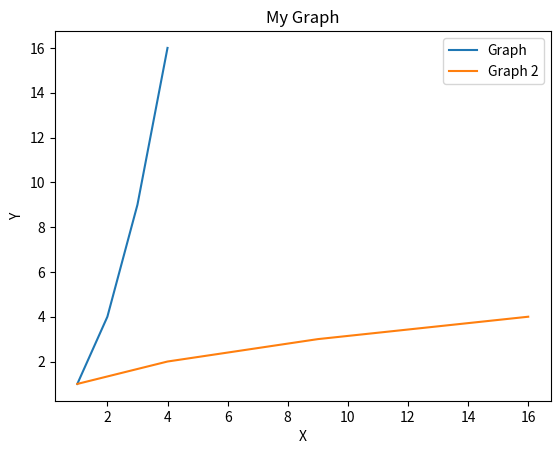

Here is the Python script that generated this plot:
#!/usr/bin/env python3
# -*- coding: utf-8 -*-

import matplotlib.pyplot as plt

def _plot(plotTitle='My Graph', xAxisLabel='X', yAxisLabel='Y', *argv):
    """Display multiple on a single plot window.

    Arguments:
        plotTitle: Self descriptive.
        xAxisLabel: Self descriptive.
        yAxisLabel: Self descriptive.
        argv: Recieves one or more tuples (one for each function) with the
            points to plot and, if desired, a legend.
            
            The tuples **MUST** have the following structure:
                (xAxisPoints, yAxisPoints, 'FunctionLegend')

                Where xAxisPoints and yAxisPoints are lists or tuples and
                'FunctionLegend' is a string.

                When no function legend is desired for one or more functions,
                the third argument must be left as an empty string: ''.
                Resulting in:
                    (xAxisPoints, yAxisPoints, '')

    Returns:
        Nothing.
        Displays the plot on the screen.

    Raises:
        RuntimeError.
    """
    noFunctionLegend = True
    
    print("Plotting...")
    _, axes = plt.subplots()

    for plotData in argv:
        if type(plotData) is not tuple:
            raise RuntimeError('Each argv must be a three element tuple.')
        elif len(plotData) != 3:
            raise RuntimeError('Each argv must be a three element tuple.')

        if type(plotData[0]) is (not list or not tuple):
            raise RuntimeError('Please provide a list or a tuple for the X axis data.')
        elif type(plotData[1]) is (not list or not tuple):
            raise RuntimeError('Please provide a list or a tuple for the Y axis data.')
        elif (len(plotData[0]) != len(plotData[1])):
            raise RuntimeError('X and Y axis must have the same dimension.')
        elif type(plotData[2]) is not str:
            raise RuntimeError('Please provide a string for the function legend.')

        xAxis = plotData[0]
        yAxis = plotData[1]
        functionLegend = plotData[2]

        axes.plot(xAxis, yAxis[:], label=functionLegend)

        if not functionLegend == '':
            noFunctionLegend = False
    
    plt.title(plotTitle)
    plt.xlabel(xAxisLabel)
    plt.ylabel(yAxisLabel)
    
    if not noFunctionLegend:
        axes.legend()
    

    print("Plots ready.")
    print('Press enter to show both plots.')
    input()

    plt.show()

if __name__ == "__main__":
    # Example plot
    points1 = [1, 2, 3, 4]
    points2 = (1, 4, 9, 16)

    points3 = points2
    points4 = points1

    _plot('My Graph', 'X', 'Y', 
        (points1, points2, 'Graph'), (points3, points4, 'Graph 2') )